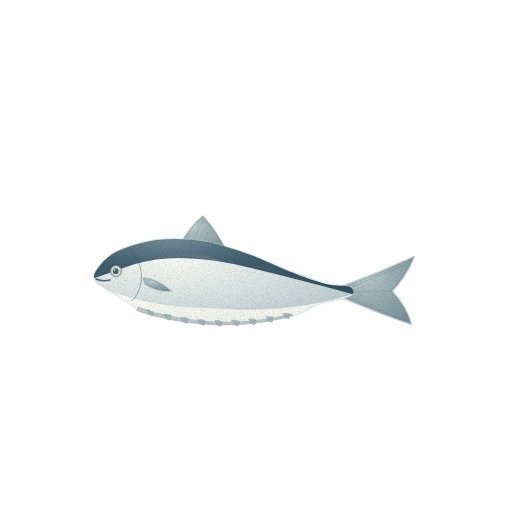
t = 0.00 s
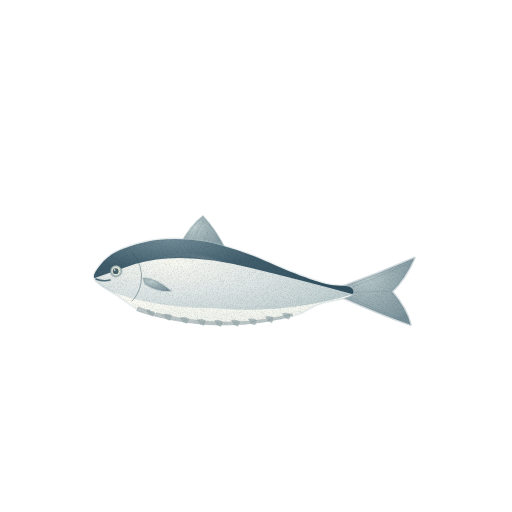
t = 1.43 s
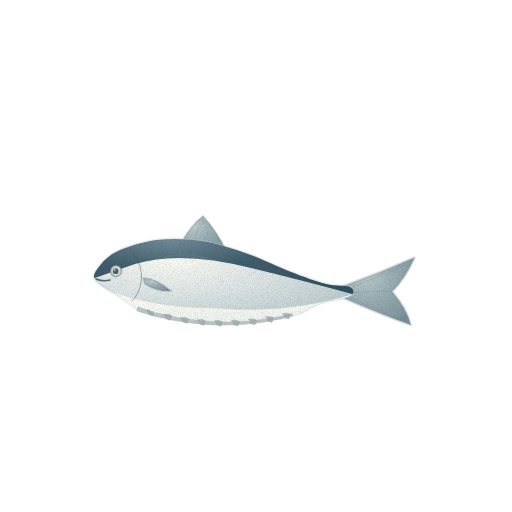
t = 2.85 s
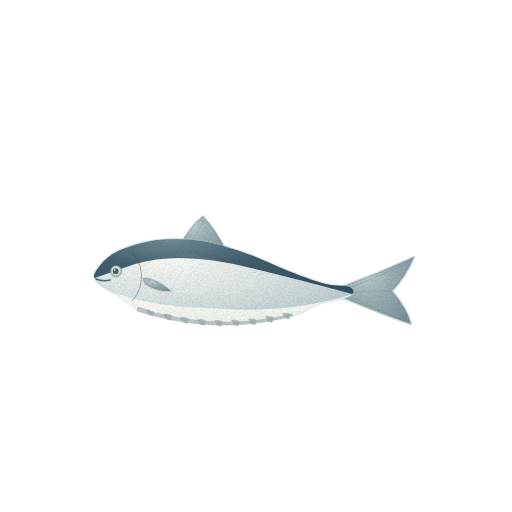
t = 3.80 s
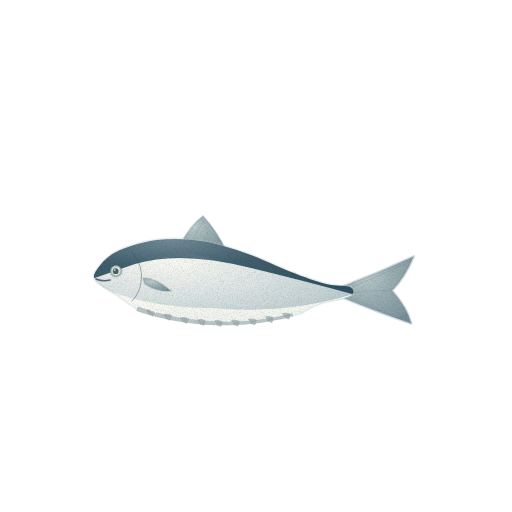
t = 4.75 s
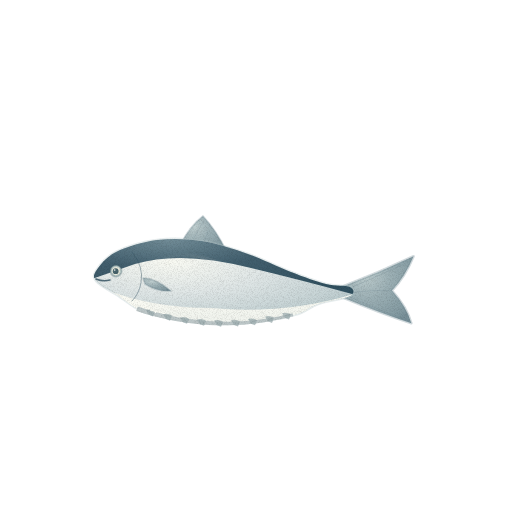
t = 6.18 s

The animated SVG that drew these frames (rendered in a browser with its animation timeline set to each time). Animation: 3 CSS @keyframes rules; one cycle of 7.60 s, repeats indefinitely.

<svg xmlns="http://www.w3.org/2000/svg" viewBox="0 0 512 512" role="img" aria-label="전어 — 움직임, 윤곽 없는 수채" data-asset="watercolor-gizzard-shad-motion" data-food="gizzard-shad" data-style="watercolor" data-variant="motion" stroke-linecap="round" stroke-linejoin="round"><title>전어</title><desc>작은 주둥이 뒤로 가늘고 길쭉한 은백색 몸이 이어지고 배 가장자리에 낮고 뾰족한 비늘줄이 보이는 전어.</desc><style>[data-asset="watercolor-gizzard-shad-motion"] [data-part="tail"]{transform-box:view-box;transform-origin:347px 292px;animation:watercolor-gizzard-shad-motion-m0 7.6s cubic-bezier(.37,0,.63,1) 0s infinite}[data-asset="watercolor-gizzard-shad-motion"] [data-part="shine"]{transform-box:fill-box;transform-origin:center;animation:watercolor-gizzard-shad-motion-m1 7.6s cubic-bezier(.37,0,.63,1) -1.748s infinite,watercolor-gizzard-shad-motion-m2 7.6s cubic-bezier(.37,0,.63,1) -1.748s infinite}@keyframes watercolor-gizzard-shad-motion-m0{0%,100%{rotate:0deg}25%{rotate:0.9deg}75%{rotate:-0.75deg}}@keyframes watercolor-gizzard-shad-motion-m1{0%,100%{translate:0px 0}25%{translate:3px 0}75%{translate:-2.25px 0}}@keyframes watercolor-gizzard-shad-motion-m2{0%,100%{opacity:0.27}25%{opacity:0.315}75%{opacity:0.24}}@media (prefers-reduced-motion:reduce){[data-asset="watercolor-gizzard-shad-motion"] *{animation:none!important}}</style><defs><radialGradient id="watercolor-gizzard-shad-motion-g-fin-soft" cx="0.3" cy="0.26" r="0.84"><stop offset="0" stop-color="#becdce"/><stop offset="0.45" stop-color="#9bafb4"/><stop offset="0.86" stop-color="#859ca3"/><stop offset="1" stop-color="#789099"/></radialGradient><radialGradient id="watercolor-gizzard-shad-motion-g-silver-soft" cx="0.3" cy="0.26" r="0.84"><stop offset="0" stop-color="#f9faf3"/><stop offset="0.45" stop-color="#dfe6e6"/><stop offset="0.86" stop-color="#c4d2d4"/><stop offset="1" stop-color="#b4c6c9"/></radialGradient><clipPath id="watercolor-gizzard-shad-motion-clip0"><path d="M96 271 C99.2 266 105.8 257.2 116 252 C126.2 246.8 142.7 241.8 157 240 C171.3 238.2 186.8 238.7 202 241 C217.2 243.3 233.2 248.8 248 254 C262.8 259.2 278 267 291 272 C304 277 316.2 281.5 326 284 C335.8 286.5 346 285 350 287 C354 289 355.3 293.2 350 296 C344.7 298.8 326.3 301.1 318 304 C309.7 306.9 306.3 310.9 300 313.3 C293.7 315.7 286.7 316.9 280 318.3 C273.3 319.6 266.7 320.8 260 321.7 C253.3 322.6 246.7 323.2 240 323.6 C233.3 324 226.7 324.1 220 324 C213.3 323.8 206.7 323.4 200 322.8 C193.3 322.2 186.7 321.3 180 320.2 C173.3 319 166.7 317.6 160 316 C153.3 314.3 147.2 313.8 140 310.3 C132.8 306.8 124.2 299.7 117 295 C109.8 290.3 100.5 286 97 282 C93.5 278 92.8 276 96 271Z"/></clipPath><radialGradient id="watercolor-gizzard-shad-motion-g-back-soft" cx="0.3" cy="0.26" r="0.84"><stop offset="0" stop-color="#708b96"/><stop offset="0.45" stop-color="#425f6e"/><stop offset="0.86" stop-color="#375665"/><stop offset="1" stop-color="#315160"/></radialGradient><linearGradient id="watercolor-gizzard-shad-motion-fade4" x1="0" y1="0" x2="0" y2="1"><stop offset="0" stop-color="#b4c6c9" stop-opacity="0"/><stop offset="0.4" stop-color="#b4c6c9" stop-opacity="0"/><stop offset="1" stop-color="#b4c6c9" stop-opacity="0.15"/></linearGradient><radialGradient id="watercolor-gizzard-shad-motion-gloss"><stop stop-color="#fffdf9" stop-opacity=".85"/><stop offset=".6" stop-color="#fffdf9" stop-opacity=".25"/><stop offset="1" stop-color="#fffdf9" stop-opacity="0"/></radialGradient><filter id="watercolor-gizzard-shad-motion-fx" filterUnits="userSpaceOnUse" x="0" y="0" width="512" height="512" color-interpolation-filters="sRGB"><feTurbulence type="fractalNoise" baseFrequency="0.05" numOctaves="2" seed="7" result="w"/><feDisplacementMap in="SourceGraphic" in2="w" scale="1.4" xChannelSelector="R" yChannelSelector="G" result="d"/><feTurbulence type="fractalNoise" baseFrequency="1.35" numOctaves="2" seed="3" result="n"/><feColorMatrix in="n" type="matrix" values="0 0 0 0 0 0 0 0 0 0 0 0 0 0 0 0.24 0 0 0 -0.101" result="na"/><feComposite in="na" in2="d" operator="in" result="g"/><feMerge><feMergeNode in="d"/><feMergeNode in="g"/></feMerge></filter></defs><g filter="url(#watercolor-gizzard-shad-motion-fx)"><g data-part="tail"><path d="M344 286 Q379 273 414 257 Q405 278 392 291 Q407 308 411 324 Q379 313 344 298Z" fill="url(#watercolor-gizzard-shad-motion-g-fin-soft)" stroke="#789099" stroke-width="2.6" stroke-opacity="0.32"/><path d="M348 289 Q379 276 408 263" fill="none" stroke="#789099" stroke-width="0.7" opacity="0.44"/><path d="M348 293 Q376 290 389 291" fill="none" stroke="#789099" stroke-width="0.7" opacity="0.44"/><path d="M348 296 Q380 311 406 320" fill="none" stroke="#789099" stroke-width="0.7" opacity="0.44"/></g><path d="M180 245 Q190 226 203 216 Q216 230 226 250 L220 256Z" fill="url(#watercolor-gizzard-shad-motion-g-fin-soft)" stroke="#789099" stroke-width="1.6" stroke-opacity="0.32"/><path d="M190 245 L203 222" fill="none" stroke="#789099" stroke-width="0.7" opacity="0.44"/><path d="M202 248 L208 231" fill="none" stroke="#789099" stroke-width="0.7" opacity="0.44"/><g data-part="body"><path d="M96 271 C99.2 266 105.8 257.2 116 252 C126.2 246.8 142.7 241.8 157 240 C171.3 238.2 186.8 238.7 202 241 C217.2 243.3 233.2 248.8 248 254 C262.8 259.2 278 267 291 272 C304 277 316.2 281.5 326 284 C335.8 286.5 346 285 350 287 C354 289 355.3 293.2 350 296 C344.7 298.8 326.3 301.1 318 304 C309.7 306.9 306.3 310.9 300 313.3 C293.7 315.7 286.7 316.9 280 318.3 C273.3 319.6 266.7 320.8 260 321.7 C253.3 322.6 246.7 323.2 240 323.6 C233.3 324 226.7 324.1 220 324 C213.3 323.8 206.7 323.4 200 322.8 C193.3 322.2 186.7 321.3 180 320.2 C173.3 319 166.7 317.6 160 316 C153.3 314.3 147.2 313.8 140 310.3 C132.8 306.8 124.2 299.7 117 295 C109.8 290.3 100.5 286 97 282 C93.5 278 92.8 276 96 271Z" fill="url(#watercolor-gizzard-shad-motion-g-silver-soft)" stroke="#b4c6c9" stroke-width="2.6" stroke-opacity="0.32"/><g clip-path="url(#watercolor-gizzard-shad-motion-clip0)"><path d="M91 231 Q163 210 226 235 Q292 263 357 286 L356 295 Q301 280 251 268 Q181 250 135 264 L92 279Z" fill="url(#watercolor-gizzard-shad-motion-g-back-soft)"/><path d="M102 288 Q150 308 211 308 Q284 315 354 294 L360 330 L254 352 L132 328Z" fill="#f9faf3"/><path d="M139 280 Q191 307 242 306 Q298 307 349 293 Q293 325 218 324 Q167 320 139 300Z" fill="url(#watercolor-gizzard-shad-motion-fade4)"/><g data-part="shine" opacity="0.27"><path d="M151.5 262 C156.3 261 170.5 256.6 180 256.3 C189.5 256.1 199.1 258.3 208.6 260.6 C218 262.9 232 268.4 236.7 269.9 L237.3 268.1 C232.7 266.3 219 260.1 209.4 257.4 C199.9 254.7 189.8 251.9 180 251.7 C170.2 251.4 155.4 255.3 150.5 256Z" fill="url(#watercolor-gizzard-shad-motion-gloss)" opacity="0.66"/></g></g></g><path d="M136.3 310.9 C138.5 311.6 145 313.7 149.4 314.9 C153.8 316.1 158.1 317.3 162.5 318.3 C166.9 319.3 171.3 320.2 175.6 321 C180 321.8 184.4 322.4 188.7 323 C193.1 323.6 197.5 324.1 201.8 324.4 C206.2 324.8 210.6 325 214.9 325.2 C219.3 325.3 223.7 325.4 228 325.3 C232.4 325.2 236.7 325 241.1 324.8 C245.5 324.5 249.8 324.1 254.2 323.6 C258.5 323.1 262.9 322.5 267.3 321.8 C271.6 321 276 320.2 280.3 319.3 C284.7 318.4 291.2 316.7 293.3 316.2 L292.7 313.3 C290.5 313.7 284 315.3 279.7 316.2 C275.4 317.1 271.1 317.9 266.7 318.5 C262.4 319.2 258.1 319.8 253.8 320.2 C249.5 320.7 245.2 321 240.9 321.3 C236.6 321.5 232.3 321.6 228 321.7 C223.7 321.7 219.4 321.6 215.1 321.4 C210.8 321.3 206.5 321 202.2 320.6 C197.9 320.2 193.6 319.7 189.3 319.1 C185 318.4 180.7 317.7 176.4 316.9 C172.1 316.1 167.8 315.2 163.5 314.1 C159.2 313.1 154.9 312 150.6 310.7 C146.3 309.5 139.8 307.3 137.7 306.6Z" fill="#bcc6c7"/><path d="M146 310.0956 Q151 308.5956 155 311.2956 L153 316.3956 L149 314.7956Z" fill="#9aaaad" opacity="0.72"/><path d="M163 314.3269 Q168 312.8269 172 315.5269 L170 320.62690000000003 L166 319.0269Z" fill="#9aaaad" opacity="0.72"/><path d="M180 317.46 Q185 315.96 189 318.65999999999997 L187 323.76 L183 322.15999999999997Z" fill="#9aaaad" opacity="0.72"/><path d="M197 319.4949 Q202 317.9949 206 320.69489999999996 L204 325.7949 L200 324.19489999999996Z" fill="#9aaaad" opacity="0.72"/><path d="M214 320.4316 Q219 318.9316 223 321.6316 L221 326.7316 L217 325.1316Z" fill="#9aaaad" opacity="0.72"/><path d="M231 320.2701 Q236 318.7701 240 321.4701 L238 326.5701 L234 324.9701Z" fill="#9aaaad" opacity="0.72"/><path d="M248 319.0104 Q253 317.5104 257 320.2104 L255 325.3104 L251 323.7104Z" fill="#9aaaad" opacity="0.72"/><path d="M265 316.6525 Q270 315.1525 274 317.85249999999996 L272 322.9525 L268 321.35249999999996Z" fill="#9aaaad" opacity="0.72"/><path d="M282 313.1964 Q287 311.6964 291 314.39639999999997 L289 319.4964 L285 317.89639999999997Z" fill="#9aaaad" opacity="0.72"/><path d="M132 252 Q144 266 141 283 Q139 294 132 301" fill="none" stroke="#315160" stroke-width="0.7" opacity="0.61"/><path d="M143 278 Q156 278 171 291 Q157 292 145 284Z" fill="url(#watercolor-gizzard-shad-motion-g-fin-soft)" stroke="#789099" stroke-width="1.6" stroke-opacity="0.32"/><g data-part="eye"><path d="M110.3 271 A5.7 5.7 0 1 0 121.7 271 A5.7 5.7 0 1 0 110.3 271Z" fill="#bbcbc9" stroke="#48646c" stroke-width="1.6" stroke-opacity="0.32"/><path d="M112.1 271 A3.9 3.9 0 1 0 119.9 271 A3.9 3.9 0 1 0 112.1 271Z" fill="#ebebdc"/><path d="M112.8 271.2 A2.9 2.9 0 1 0 118.6 271.2 A2.9 2.9 0 1 0 112.8 271.2Z" fill="#48646c"/><path d="M113.9 270.1 A0.8 0.8 0 1 0 115.5 270.1 A0.8 0.8 0 1 0 113.9 270.1Z" fill="#fffdf9" opacity="0.9"/></g><path d="M96 279 Q103 282 110 280" fill="none" stroke="#315160" stroke-width="1.6" opacity="0.82"/></g></svg>
